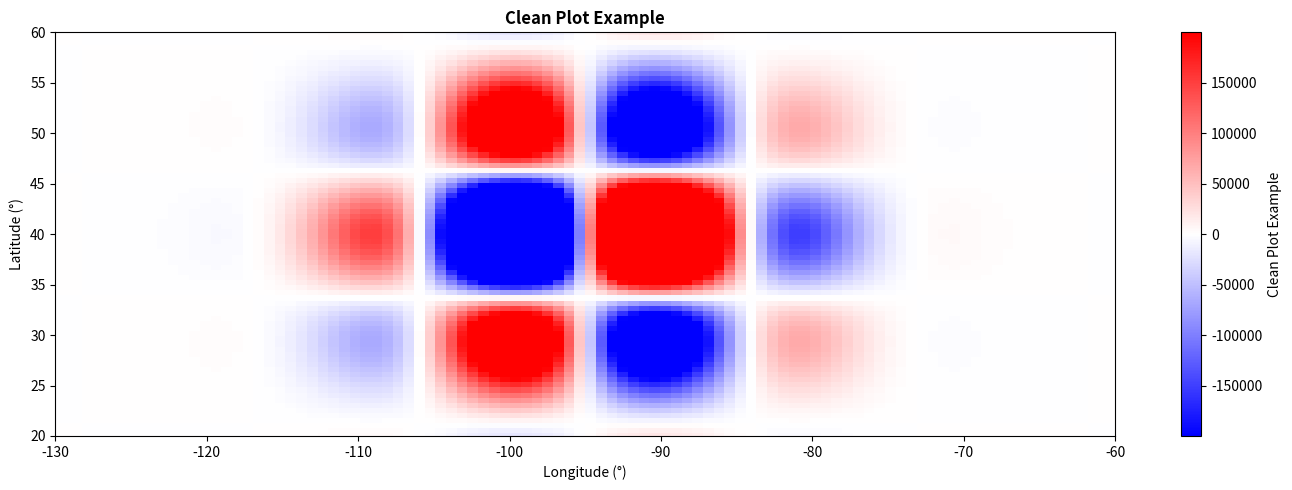
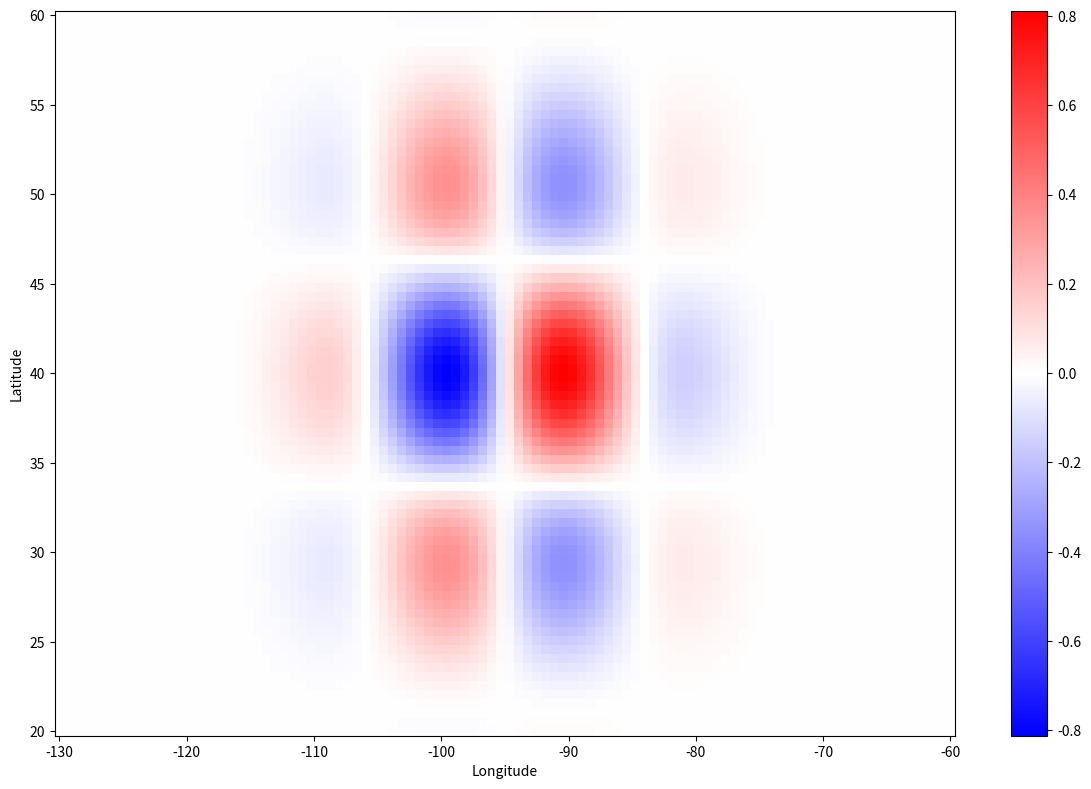
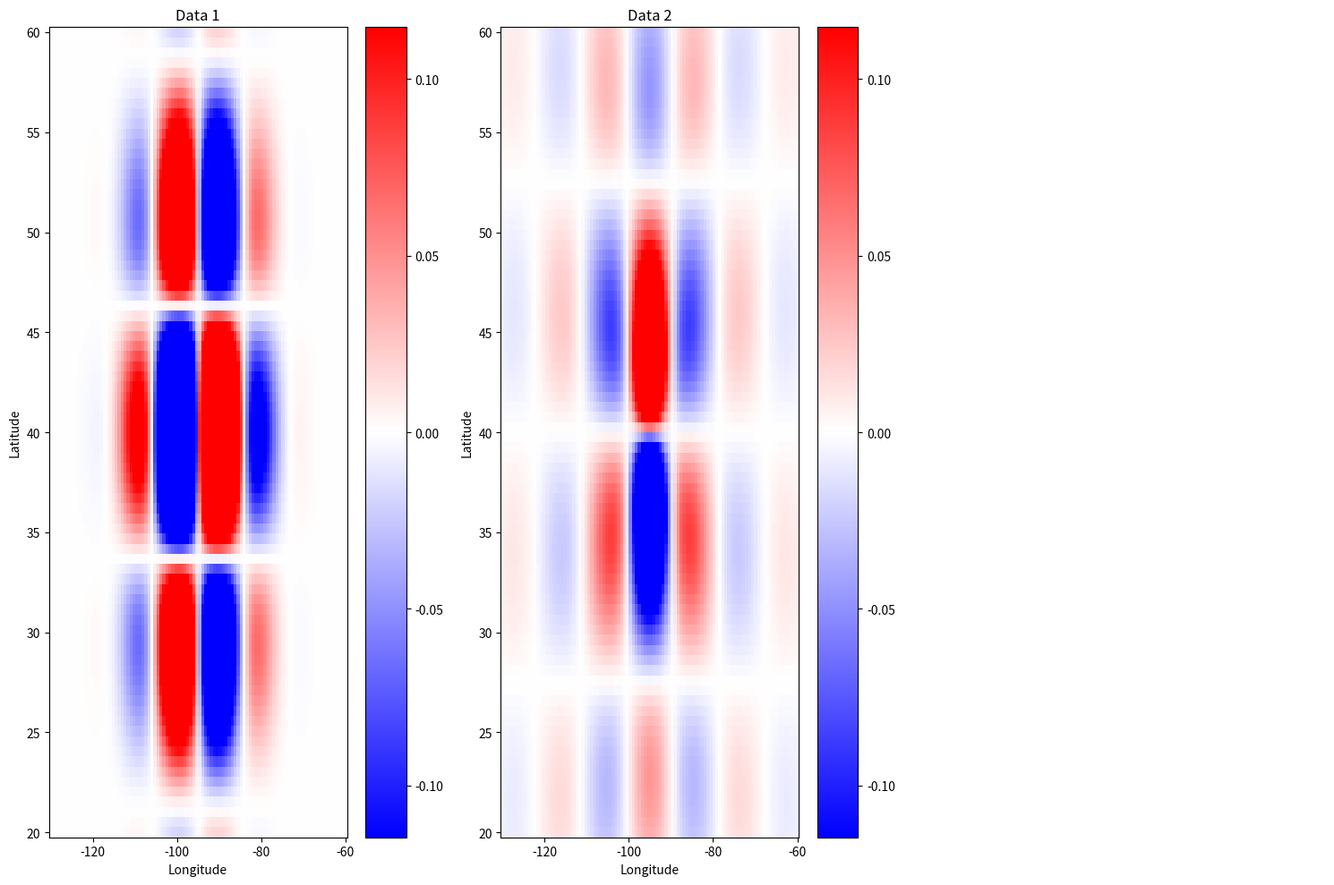

These figures' Python source, in order:
import matplotlib.pyplot as plt
import numpy as np


def draw_clean(pic, lon=None, lat=None, scale=1e6, title="",
               cmap='bwr', figsize=(14, 5), save_path=None,
               vmin=None, vmax=None, units="",
               fig=None, ax=None):


    if not isinstance(pic, np.ndarray):
        raise TypeError("pic must be a numpy array")

    if pic.ndim != 2:
        raise ValueError("pic must be a 2D array")

    if np.all(np.isnan(pic)):
        raise ValueError("pic contains only NaN values")


    data = pic * scale


    if np.any(np.isinf(data)) or np.any(np.isnan(data)):
        print("Warning: Data contains NaN or infinite values")
        data = np.nan_to_num(data, nan=0.0,
                             posinf=np.nanmax(data[np.isfinite(data)]),
                             neginf=np.nanmin(data[np.isfinite(data)]))

    # 创建图表
    if fig is None or ax is None:
        fig, ax = plt.subplots(figsize=figsize)

    # 处理坐标
    if lon is not None and lat is not None:
        lon, lat, data = _process_coordinates(lon, lat, data)

        # 设置颜色范围
        if vmin is None:
            vmin = np.nanpercentile(data, 5)
        if vmax is None:
            vmax = np.nanpercentile(data, 95)

        # Pure plotting: only pcolormesh, no contour lines
        im = ax.pcolormesh(lon, lat, data, cmap=cmap, vmin=vmin, vmax=vmax)

        ax.set_xlabel("Longitude (°)")
        ax.set_ylabel("Latitude (°)")

        # 设置坐标轴范围
        ax.set_xlim(np.nanmin(lon), np.nanmax(lon))
        ax.set_ylim(np.nanmin(lat), np.nanmax(lat))

    else:
        # 使用imshow绘制
        if vmin is None or vmax is None:
            vmin = np.nanpercentile(data, 5)
            vmax = np.nanpercentile(data, 95)

        im = ax.imshow(data.T, origin='lower', cmap=cmap,
                       aspect='auto', vmin=vmin, vmax=vmax)
        ax.set_xlabel("X Index")
        ax.set_ylabel("Y Index")

    # 添加颜色条
    cbar_label = f"{title} ({units})" if units else title
    cbar = plt.colorbar(im, ax=ax, label=cbar_label)

    # 设置标题
    if title:
        ax.set_title(title, fontsize=12, fontweight='bold')

    # Remove all decorations: no grid, no contour lines, no statistics

    # 保存图表
    if save_path:
        plt.savefig(save_path, dpi=300, bbox_inches='tight')
        print(f"Figure saved to {save_path}")

    plt.tight_layout()
    plt.show()
    return fig, ax


def _process_coordinates(lon, lat, data):
    """处理坐标数组"""

    # 转换为numpy数组
    lon = np.asarray(lon)
    lat = np.asarray(lat)

    # 处理1D坐标
    if lon.ndim == 1 and lat.ndim == 1:
        # 创建网格
        lon_grid, lat_grid = np.meshgrid(lon, lat)

        # 确保数据维度匹配
        if data.shape != lon_grid.shape:
            if data.shape == lon_grid.T.shape:
                data = data.T
            else:
                raise ValueError(f"Data shape {data.shape} doesn't match coordinate grid {lon_grid.shape}")

        return lon_grid, lat_grid, data

    # 处理2D坐标
    elif lon.ndim == 2 and lat.ndim == 2:
        # 检查形状匹配
        if lon.shape != lat.shape:
            raise ValueError("lon and lat must have the same shape")

        if data.shape != lon.shape:
            if data.shape == lon.T.shape:
                data = data.T
            else:
                raise ValueError(f"Data shape {data.shape} doesn't match coordinate shape {lon.shape}")

        return lon, lat, data

    else:
        raise ValueError("lon and lat must be either both 1D or both 2D")


# ===============================================
# 极简版本 - 最纯净的显示
# ===============================================

def draw_minimal(pic, lon=None, lat=None, cmap='bwr', figsize=(12, 8)):
    """
    Minimal plotting function - cleanest display

    Parameters:
    -----------
    pic : np.ndarray
        Data array to plot (2D)
    lon, lat : np.ndarray, optional
        Longitude and latitude coordinates
    cmap : str
        Colormap
    figsize : tuple
        Figure size
    """

    fig, ax = plt.subplots(figsize=figsize)

    if lon is not None and lat is not None:
        # Process coordinates
        lon, lat, pic = _process_coordinates(lon, lat, pic)

        # Clean display
        im = ax.pcolormesh(lon, lat, pic, cmap=cmap)
        ax.set_xlabel("Longitude")
        ax.set_ylabel("Latitude")
    else:
        # Display without coordinates
        im = ax.imshow(pic.T, origin='lower', cmap=cmap, aspect='auto')

    # Only add colorbar
    plt.colorbar(im, ax=ax)

    plt.tight_layout()
    plt.show()
    return fig, ax


# ===============================================
# 批量显示版本
# ===============================================

def draw_multiple_clean(data_list, titles=None, lon=None, lat=None,
                        cmap='bwr', figsize=(15, 10), cols=3):
    """
    Batch clean display of multiple data

    Parameters:
    -----------
    data_list : list of np.ndarray
        List of data arrays
    titles : list of str, optional
        List of titles
    lon, lat : np.ndarray, optional
        Longitude and latitude coordinates
    cmap : str
        Colormap
    figsize : tuple
        Figure size
    cols : int
        Number of columns
    """

    n_data = len(data_list)
    rows = (n_data + cols - 1) // cols

    fig, axes = plt.subplots(rows, cols, figsize=figsize)

    # Handle axes for 1D case
    if rows == 1:
        axes = axes.reshape(1, -1) if n_data > 1 else [axes]
    elif cols == 1:
        axes = axes.reshape(-1, 1)

    # Ensure axes is 2D array
    if n_data == 1:
        axes = np.array([[axes]])

    # Calculate global color range
    all_data = np.concatenate([data.flatten() for data in data_list])
    vmin = np.nanpercentile(all_data, 5)
    vmax = np.nanpercentile(all_data, 95)

    for i, data in enumerate(data_list):
        row = i // cols
        col = i % cols
        ax = axes[row, col] if rows > 1 or cols > 1 else axes[0]

        if lon is not None and lat is not None:
            lon_proc, lat_proc, data_proc = _process_coordinates(lon, lat, data)
            im = ax.pcolormesh(lon_proc, lat_proc, data_proc,
                               cmap=cmap, vmin=vmin, vmax=vmax)
            ax.set_xlabel("Longitude")
            ax.set_ylabel("Latitude")
        else:
            im = ax.imshow(data.T, origin='lower', cmap=cmap,
                           aspect='auto', vmin=vmin, vmax=vmax)

        # Add title
        if titles and i < len(titles):
            ax.set_title(titles[i])

        plt.colorbar(im, ax=ax)

    # Hide extra subplots
    for i in range(n_data, rows * cols):
        row = i // cols
        col = i % cols
        if rows > 1 or cols > 1:
            axes[row, col].axis('off')

    plt.tight_layout()
    plt.show()
    return fig, axes


# ===============================================
# 使用示例
# ===============================================

def example_clean_plotting():
    """Clean plotting examples"""

    # Create sample data
    nx, ny = 100, 80
    x = np.linspace(-10, 10, nx)
    y = np.linspace(-5, 5, ny)
    X, Y = np.meshgrid(x, y, indexing='ij')

    data1 = np.exp(-(X ** 2 + Y ** 2) / 10) * np.sin(X) * np.cos(Y)
    data2 = np.cos(X) * np.sin(Y) / (1 + X ** 2 + Y ** 2)

    # Simulate longitude and latitude
    lon = np.linspace(-130, -60, nx)
    lat = np.linspace(20, 60, ny)

    print("Example 1: Clean single plot display")
    fig1, ax1 = draw_clean(data1, lon=lon, lat=lat,
                           title="Clean Plot Example")

    print("Example 2: Minimal display")
    fig2, ax2 = draw_minimal(data1, lon=lon, lat=lat)

    print("Example 3: Batch clean display")
    fig3, axes3 = draw_multiple_clean([data1, data2],
                                      titles=["Data 1", "Data 2"],
                                      lon=lon, lat=lat)


if __name__ == "__main__":
    example_clean_plotting()
